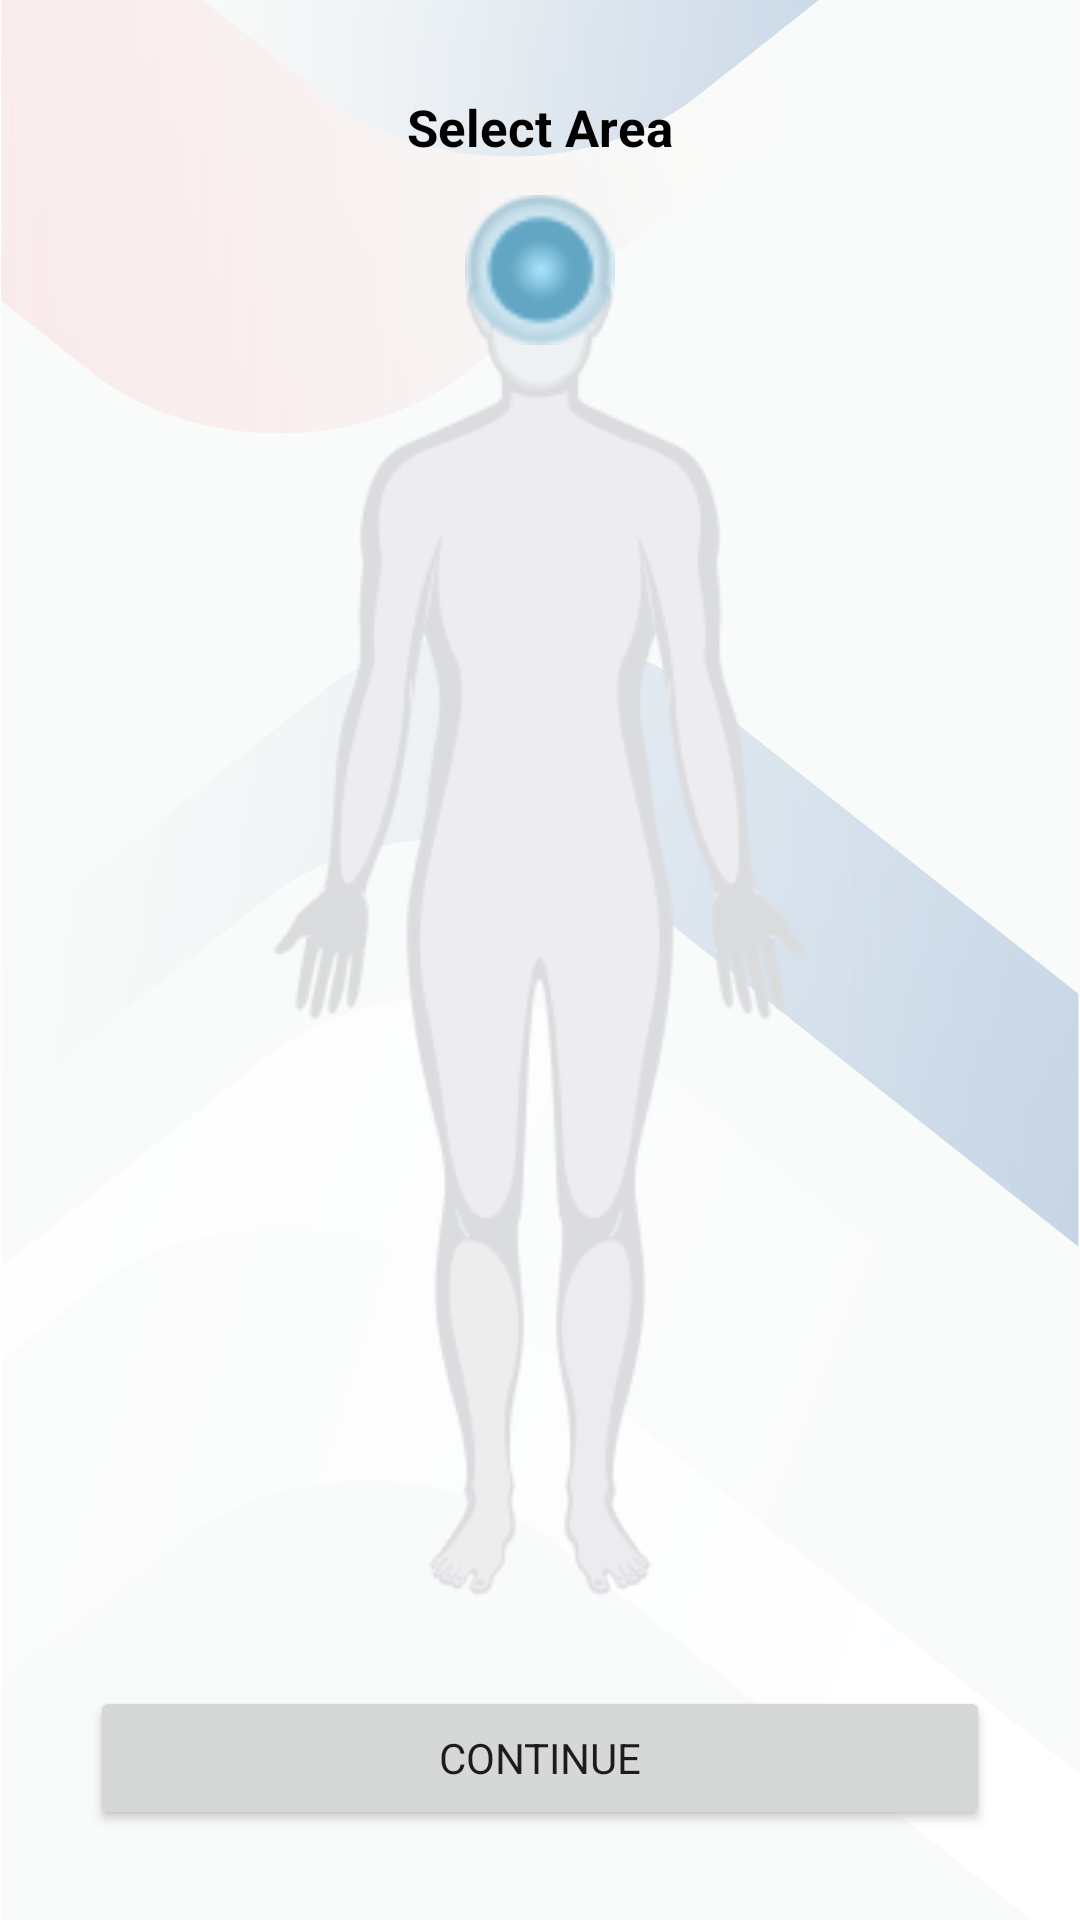

Reconstruct the res/layout file that produces this screen, plus the resources it refers to.
<!-- AndroidManifest.xml: application theme Theme.DermaTech -->
<!-- res/layout/activity_part_of_body.xml -->
<?xml version="1.0" encoding="utf-8"?>
<RelativeLayout xmlns:android="http://schemas.android.com/apk/res/android"
    xmlns:app="http://schemas.android.com/apk/res-auto"
    xmlns:tools="http://schemas.android.com/tools"
    android:layout_width="match_parent"
    android:background="@drawable/bg_screen"
    android:layout_height="match_parent"
    tools:context=".patient.PartOfBodyActivity">
    <RelativeLayout
        android:layout_width="match_parent"
        android:layout_marginTop="20dp"
        android:id="@+id/titleSection"
        android:layout_height="wrap_content"
        >
        <ImageView
            android:id="@+id/backArrow"
            android:layout_width="45dp"
            android:layout_height="45dp"
            android:layout_marginLeft="20dp"
            android:padding="12dp"
            app:tint="#3D3D3D"
            app:srcCompat="@drawable/arrow" />

        <TextView
            android:id="@+id/screenTitle"
            android:layout_width="wrap_content"
            android:layout_height="wrap_content"
            android:layout_centerInParent="true"
            android:text="Select Area"
            android:textColor="#000"
            android:textSize="17sp"
            android:textStyle="bold" />
    </RelativeLayout>

    <RelativeLayout
        android:layout_width="match_parent"
        android:layout_height="match_parent"
        android:layout_below="@+id/titleSection">
        <ImageView
            android:layout_width="match_parent"
            android:layout_height="match_parent"
            android:src="@drawable/body"
            android:layout_above="@+id/continueButton"
            android:id="@+id/body"/>

        <ImageView
            android:id="@+id/overlayImageView"
            android:layout_width="50dp"
            android:layout_height="50dp"
            android:layout_alignParentTop="true"
            android:layout_centerInParent="true"
            android:layout_gravity="top|center_horizontal"
            android:layout_marginBottom="60dp"
            android:contentDescription="Overlay image"
            android:scaleType="fitXY"
            android:src="@drawable/overlay"
            android:visibility="visible" />

        <Button
            android:id="@+id/continueButton"
            android:layout_width="match_parent"
            android:layout_height="wrap_content"
            android:layout_marginLeft="30dp"
            android:layout_marginRight="30dp"
            android:layout_margin="30dp"
            android:layout_alignParentBottom="true"
            android:text="continue" />


    </RelativeLayout>

</RelativeLayout>
<!-- resources referenced by this layout -->
<resources>
  <!-- drawable bg_screen: png bitmap (drawable, 224773 bytes) -->
  <!-- drawable body: png bitmap (drawable, 19891 bytes) -->
  <!-- drawable overlay: png bitmap (drawable, 2383 bytes) -->
  <style name="Theme.DermaTech" parent="Theme.MaterialComponents.DayNight.DarkActionBar">
          
          <item name="colorPrimary">@color/purple_500</item>
          <item name="colorPrimaryVariant">@color/purple_700</item>
          <item name="colorOnPrimary">@color/white</item>
          
          <item name="colorSecondary">@color/teal_200</item>
          <item name="colorSecondaryVariant">@color/teal_700</item>
          <item name="colorOnSecondary">@color/black</item>
          
          <item name="android:statusBarColor">?attr/colorPrimaryVariant</item>
          
          <item name="fontFamily">@font/montserrat_medium</item>
      </style>
  <color name="purple_500">#8EACD0</color>
  <color name="purple_700">#8EACD0</color>
  <color name="white">#FFFFFFFF</color>
  <color name="teal_200">#FF03DAC5</color>
  <color name="teal_700">#FF018786</color>
  <color name="black">#FF000000</color>
</resources>
